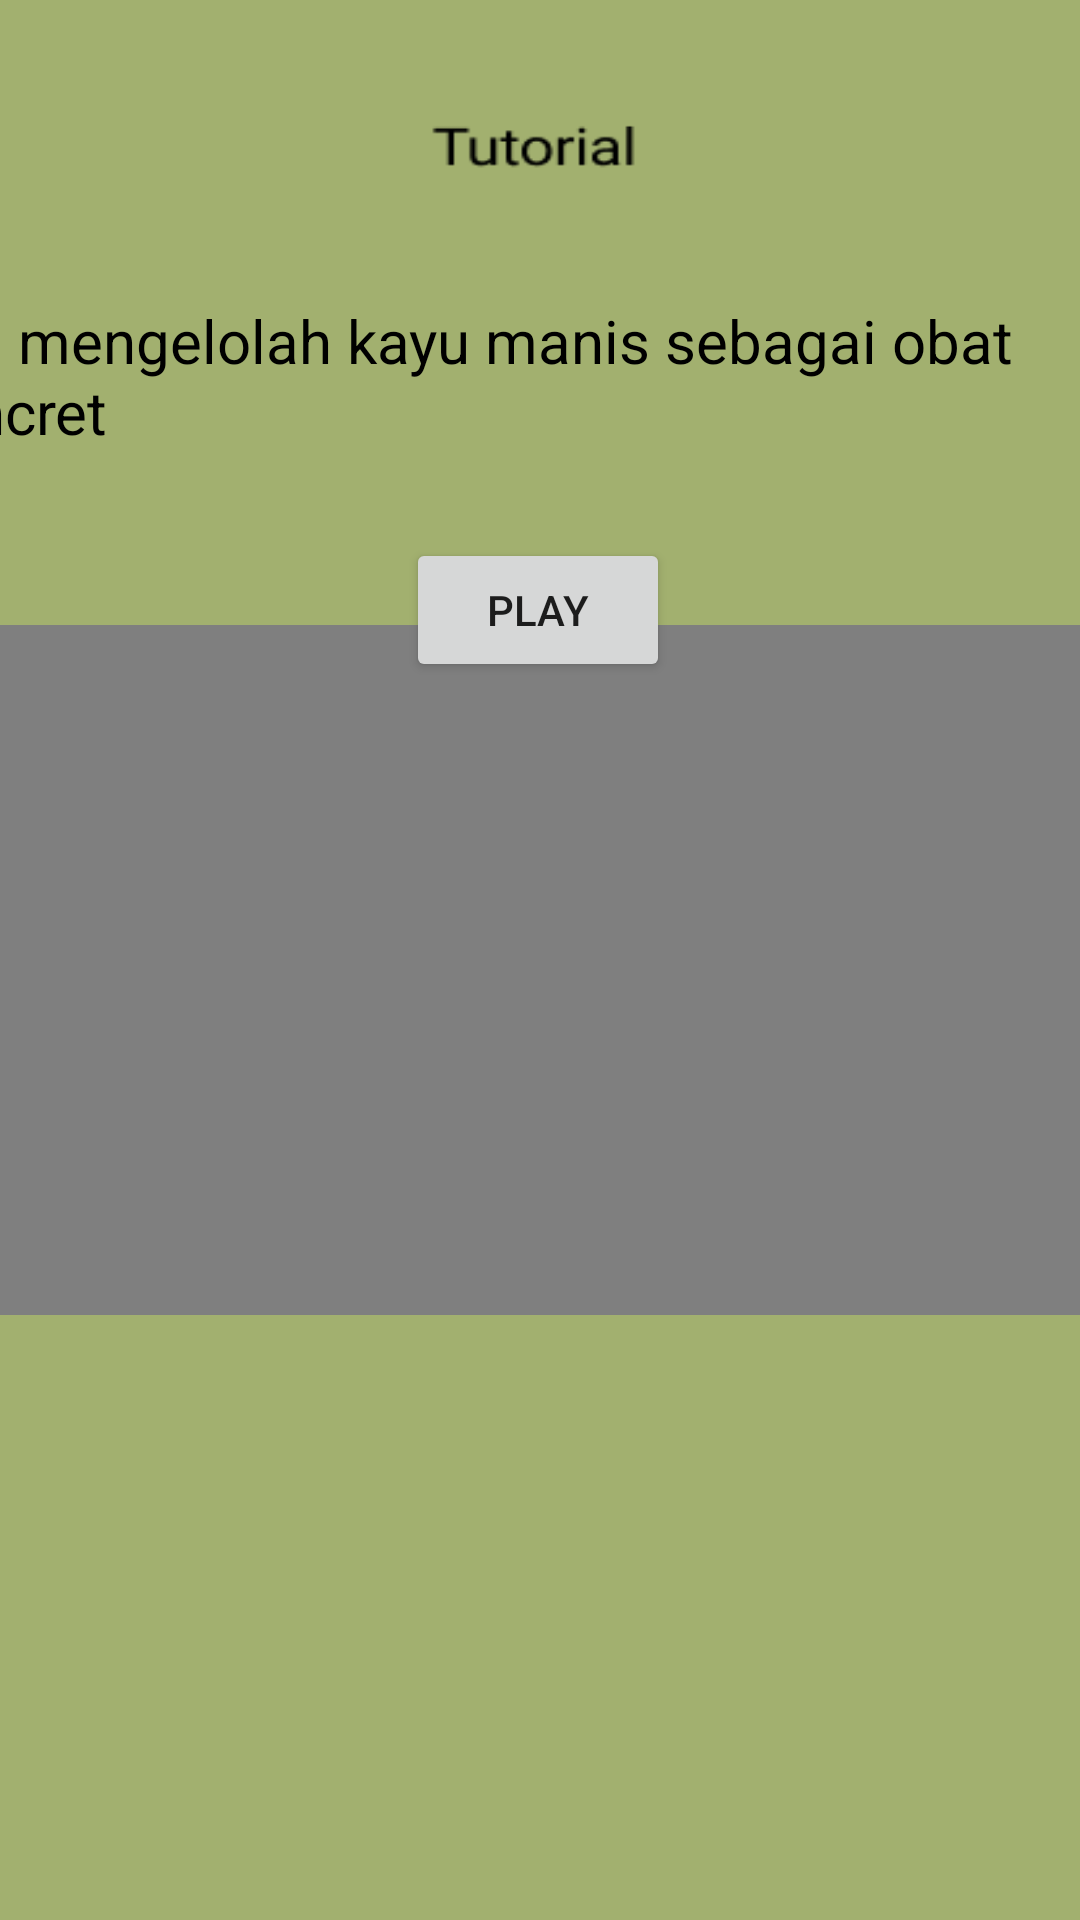

Reconstruct the res/layout file that produces this screen, plus the resources it refers to.
<!-- AndroidManifest.xml: application theme Theme.MacroChallenggw -->
<!-- res/layout/activity_videotutorialkayumanis.xml -->
<?xml version="1.0" encoding="utf-8"?>
<androidx.constraintlayout.widget.ConstraintLayout xmlns:android="http://schemas.android.com/apk/res/android"
    xmlns:app="http://schemas.android.com/apk/res-auto"
    xmlns:tools="http://schemas.android.com/tools"
    android:layout_width="match_parent"
    android:layout_height="match_parent"
    tools:context=".videotutorialkayumanis"
    android:background="@drawable/tutor">

    <ImageButton
        android:id="@+id/btnback2"
        android:layout_width="wrap_content"
        android:layout_height="wrap_content"
        android:background="@drawable/back"
        app:layout_constraintBottom_toBottomOf="parent"
        app:layout_constraintEnd_toEndOf="parent"
        app:layout_constraintHorizontal_bias="0.044"
        app:layout_constraintStart_toStartOf="parent"
        app:layout_constraintTop_toTopOf="parent"
        app:layout_constraintVertical_bias="0.052"
        app:srcCompat="@drawable/back"
        tools:ignore="SpeakableTextPresentCheck,SpeakableTextPresentCheck,TouchTargetSizeCheck,TouchTargetSizeCheck" />

    <VideoView
        android:id="@+id/video4"
        android:layout_width="413dp"
        android:layout_height="230dp"
        app:layout_constraintBottom_toBottomOf="parent"
        app:layout_constraintEnd_toEndOf="parent"
        app:layout_constraintStart_toStartOf="parent"
        app:layout_constraintTop_toTopOf="parent"
        app:layout_constraintVertical_bias="0.508" />

    <TextView
        android:id="@+id/textView7"
        android:layout_width="398dp"
        android:layout_height="90dp"
        android:text="cara mengelolah kayu manis sebagai obat mencret"
        android:textColor="@color/black"
        android:textSize="20sp"
        app:layout_constraintBottom_toBottomOf="parent"
        app:layout_constraintEnd_toEndOf="parent"
        app:layout_constraintHorizontal_bias="1.0"
        app:layout_constraintStart_toStartOf="parent"
        app:layout_constraintTop_toTopOf="parent"
        app:layout_constraintVertical_bias="0.182" />

    <Button
        android:id="@+id/play4"
        android:layout_width="wrap_content"
        android:layout_height="wrap_content"
        android:text="play"
        app:layout_constraintBottom_toBottomOf="parent"
        app:layout_constraintEnd_toEndOf="parent"
        app:layout_constraintHorizontal_bias="0.498"
        app:layout_constraintStart_toStartOf="parent"
        app:layout_constraintTop_toTopOf="parent"
        app:layout_constraintVertical_bias="0.303" />

</androidx.constraintlayout.widget.ConstraintLayout>
<!-- resources referenced by this layout -->
<resources>
  <!-- drawable tutor: png bitmap (drawable, 4442 bytes) -->
  <style name="Theme.MacroChallenggw" parent="Theme.MaterialComponents.DayNight.DarkActionBar">
          
          <item name="colorPrimary">@color/purple_500</item>
          <item name="colorPrimaryVariant">@color/purple_700</item>
          <item name="colorOnPrimary">@color/white</item>
          
          <item name="colorSecondary">@color/teal_200</item>
          <item name="colorSecondaryVariant">@color/teal_700</item>
          <item name="colorOnSecondary">@color/black</item>
          
          <item name="android:statusBarColor" tools:targetApi="l">?attr/colorPrimaryVariant</item>
          
      </style>
  <!-- not gathered from this repository: default colours our renderer supplied (Android Studio template values) -->
  <color name="purple_500">#FF6200EE</color>
  <color name="purple_700">#FF3700B3</color>
  <color name="teal_200">#FF03DAC5</color>
  <color name="teal_700">#FF018786</color>
  <color name="black">#FF000000</color>
  <color name="white">#FFFFFFFF</color>
</resources>
